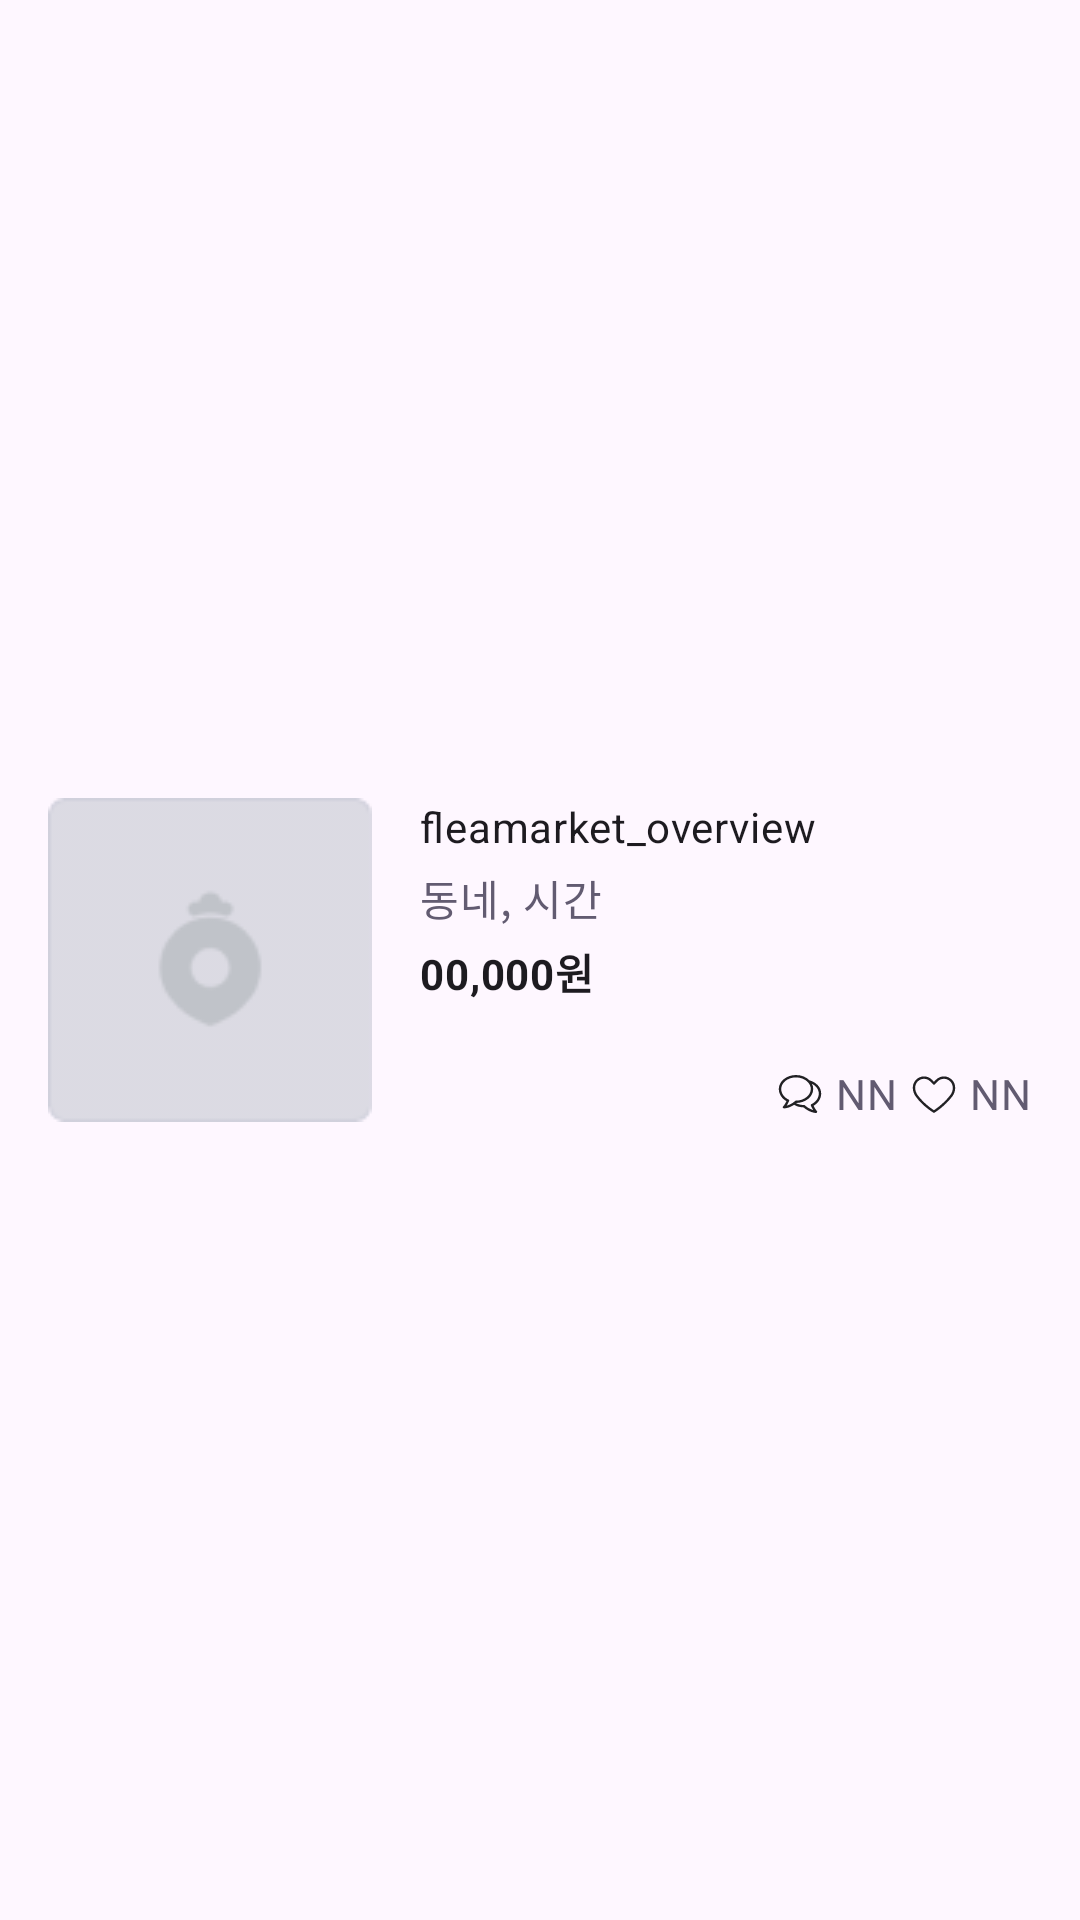

Produce the Android XML layout that renders to this screen, including the resource entries it uses.
<!-- AndroidManifest.xml: application theme Theme.CampCarrotMarket -->
<!-- res/layout/contents_item.xml -->
<?xml version="1.0" encoding="utf-8"?>
<androidx.constraintlayout.widget.ConstraintLayout
    xmlns:android="http://schemas.android.com/apk/res/android"
    android:layout_width="match_parent"
    android:layout_height="wrap_content"
    xmlns:app="http://schemas.android.com/apk/res-auto">

    <ImageView
        android:id="@+id/contentsImageView"
        android:layout_width="@dimen/contents_item_image_size"
        android:layout_height="@dimen/contents_item_image_size"
        android:src="@drawable/image_placeholder"
        android:scaleType="centerCrop"
        android:layout_margin="@dimen/contents_item_image_margin"
        app:layout_constraintTop_toTopOf="parent"
        app:layout_constraintBottom_toBottomOf="parent"
        app:layout_constraintStart_toStartOf="parent"/>

    <TextView
        android:id="@+id/contentsTitleTextView"
        android:layout_width="wrap_content"
        android:layout_height="wrap_content"
        style="?android:textAppearanceMedium"
        android:text="@string/contents_item_title_placeholder"
        android:layout_marginStart="@dimen/contents_item_image_margin"
        app:layout_constraintTop_toTopOf="@id/contentsImageView"
        app:layout_constraintStart_toEndOf="@id/contentsImageView"/>

    <TextView
        android:id="@+id/contentsAddressTextView"
        android:layout_width="wrap_content"
        android:layout_height="wrap_content"
        android:layout_marginTop="@dimen/inter_text_margin"
        style="?android:textAppearanceMedium"
        android:text="@string/contents_item_locate_placeholder"
        android:layout_marginStart="@dimen/contents_item_image_margin"
        app:layout_constraintTop_toBottomOf="@+id/contentsTitleTextView"
        app:layout_constraintStart_toEndOf="@id/contentsImageView"
        android:textColor="?colorSecondary"/>

    <TextView
        android:id="@+id/contentsPriceValueTextView"
        android:layout_width="wrap_content"
        android:layout_height="wrap_content"
        android:layout_marginTop="@dimen/inter_text_margin"
        android:text="@string/contents_item_price_placeholder"
        android:layout_marginStart="@dimen/contents_item_image_margin"
        app:layout_constraintTop_toBottomOf="@id/contentsAddressTextView"
        app:layout_constraintStart_toEndOf="@id/contentsImageView"
        android:textStyle="bold"
        style="?android:textAppearanceMedium"
        />

    <TextView
        android:id="@+id/contentsCountHeartTextView"
        android:layout_width="wrap_content"
        android:layout_height="wrap_content"
        app:layout_constraintBottom_toBottomOf="@id/contentsImageView"
        app:layout_constraintEnd_toEndOf="parent"
        android:text="@string/number_text_placeholder"
        android:textColor="?colorSecondary"
        style="?android:textAppearanceMedium"
        android:layout_marginEnd="@dimen/contents_item_image_margin"/>

    <ImageView
        android:id="@+id/contentsHeartImageView"
        android:layout_width="@dimen/contents_icon_size"
        android:layout_height="@dimen/contents_icon_size"
        android:src="@drawable/ic_heart"
        android:layout_marginEnd="@dimen/inter_text_margin"
        app:layout_constraintBottom_toBottomOf="@id/contentsImageView"
        app:layout_constraintTop_toTopOf="@+id/contentsCountChattingTextView"
        app:layout_constraintEnd_toStartOf="@+id/contentsCountHeartTextView"/>
    <TextView
        android:id="@+id/contentsCountChattingTextView"
        android:layout_width="wrap_content"
        android:layout_height="wrap_content"
        android:layout_marginEnd="@dimen/inter_text_margin"
        app:layout_constraintBottom_toBottomOf="@id/contentsImageView"
        app:layout_constraintEnd_toStartOf="@+id/contentsHeartImageView"
        android:text="@string/number_text_placeholder"
        android:textColor="?colorSecondary"
        style="?android:textAppearanceMedium"/>
    <ImageView
        android:id="@+id/contentsChattingImageView"
        android:layout_width="@dimen/contents_icon_size"
        android:layout_height="@dimen/contents_icon_size"
        android:src="@drawable/ic_chatting"
        android:layout_marginEnd="@dimen/inter_text_margin"
        app:layout_constraintBottom_toBottomOf="@id/contentsImageView"
        app:layout_constraintTop_toTopOf="@id/contentsCountChattingTextView"
        app:layout_constraintEnd_toStartOf="@+id/contentsCountChattingTextView"/>



    


</androidx.constraintlayout.widget.ConstraintLayout>
<!-- resources referenced by this layout -->
<resources>
  <dimen name="contents_icon_size">16dp</dimen>
  <dimen name="contents_item_image_margin">16dp</dimen>
  <dimen name="contents_item_image_size">108dp</dimen>
  <dimen name="inter_text_margin">4dp</dimen>
  <!-- drawable ic_chatting: vector/xml drawable (drawable, 2168 chars, omitted) -->
  <!-- drawable ic_heart (drawable) -->
  <vector xmlns:android="http://schemas.android.com/apk/res/android"
      android:width="24dp"
      android:height="24dp"
      android:viewportWidth="24"
      android:viewportHeight="24">
    <path
        android:pathData="M2.942,4.946C5.177,2.618 8.842,2.618 11.077,4.946L11.987,5.896L12.896,4.947C15.132,2.619 18.797,2.618 21.033,4.946L21.034,4.947C23.293,7.315 22.931,10.887 21.077,13.317L21.076,13.318C19.181,15.791 16.989,17.786 15.277,19.161C14.419,19.85 13.679,20.385 13.152,20.749C12.888,20.931 12.677,21.07 12.531,21.165C12.458,21.212 12.402,21.248 12.363,21.273L12.318,21.301L12.306,21.309L12.301,21.311C12.301,21.311 12.301,21.312 11.987,20.8C11.683,21.317 11.682,21.317 11.682,21.317L11.681,21.316L11.677,21.314L11.665,21.306L11.618,21.278C11.577,21.254 11.519,21.218 11.443,21.17C11.292,21.076 11.074,20.936 10.802,20.754C10.258,20.389 9.497,19.853 8.626,19.164C6.887,17.788 4.689,15.787 2.889,13.306L2.888,13.305C1.127,10.866 0.672,7.309 2.942,4.946ZM11.987,20.8L11.682,21.317C11.874,21.43 12.112,21.427 12.301,21.311L11.987,20.8ZM11.981,20.091C12.109,20.007 12.274,19.897 12.47,19.761C12.977,19.411 13.694,18.893 14.525,18.225C16.191,16.888 18.305,14.96 20.123,12.589C21.726,10.488 21.906,7.601 20.167,5.777C18.403,3.941 15.526,3.941 13.763,5.777L12.421,7.179C12.307,7.297 12.151,7.364 11.987,7.364C11.824,7.364 11.667,7.297 11.554,7.179L10.212,5.777C8.448,3.941 5.57,3.941 3.807,5.777C2.077,7.578 2.308,10.451 3.86,12.602C5.574,14.964 7.682,16.886 9.371,18.223C10.213,18.889 10.948,19.407 11.47,19.757C11.675,19.895 11.848,20.007 11.981,20.091Z"
        android:fillColor="#212124"
        android:fillType="evenOdd"/>
  </vector>
  <!-- drawable image_placeholder: png bitmap (drawable, 2210 bytes) -->
  <string name="contents_item_locate_placeholder">동네, 시간</string>
  <string name="contents_item_price_placeholder">00,000원</string>
  <string name="contents_item_title_placeholder">fleamarket_overview</string>
  <string name="number_text_placeholder">NN</string>
  <style name="Theme.CampCarrotMarket" parent="Base.Theme.CampCarrotMarket" />
  <style name="Base.Theme.CampCarrotMarket" parent="Theme.Material3.DayNight.NoActionBar">
          
          
          <item name="android:titleTextAppearance">@style/TextAppearance.Material3.TitleLarge</item>
          <item name="android:textAppearanceLarge">@style/TextAppearance.Material3.BodyLarge</item>
          <item name="android:textAppearanceMedium">@style/TextAppearance.Material3.BodyMedium</item>
          <item name="android:textAppearanceSmall">@style/TextAppearance.Material3.BodySmall</item>
      </style>
</resources>
